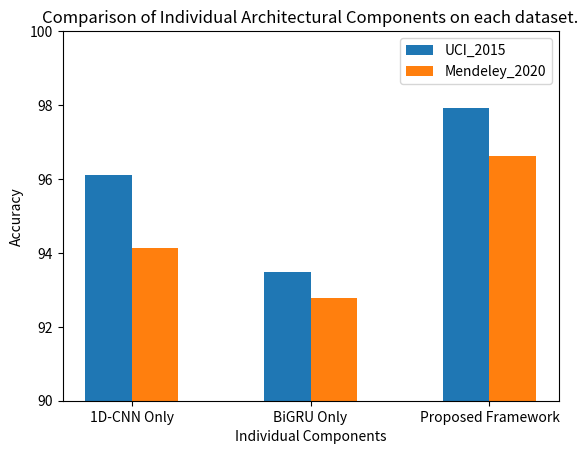

Python code for this plot:
import matplotlib.pyplot as plt
import numpy as np

# Data for the 4 groups
labels = ['1D-CNN Only', 'BiGRU Only', 'Proposed Framework']
version_A = [96.11, 93.48, 97.92]
version_B = [94.14, 92.78, 96.61]

# Positions for the bars
spacing = 2.5  # increase this to create more space between groups
x = np.arange(len(labels)) * spacing
width = 0.65  

# Create the plot
fig, ax = plt.subplots()

ax.bar(x - width/2, version_A, width, label='UCI_2015')
ax.bar(x + width/2, version_B, width, label='Mendeley_2020')

# Labels and title
ax.set_xlabel('Individual Components')
ax.set_ylabel('Accuracy')
ax.set_title('Comparison of Individual Architectural Components on each dataset.')
ax.set_xticks(x)
ax.set_xticklabels(labels)
ax.legend()

ax.set_ylim(90, 100)

plt.savefig("comparison_bar_graph.png", dpi=300, bbox_inches="tight")
plt.show()
